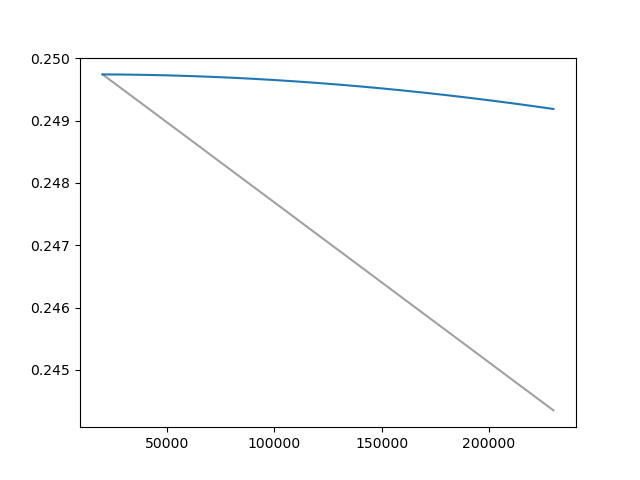

The table this chart was drawn from, first rows:
Wall time, Step, Value
1714213925, 20000, 0.2497
1714213988, 30000, 0.2495
1714214065, 40000, 0.2492
1714214137, 50000, 0.249
1714214201, 60000, 0.2487
1714214270, 70000, 0.2485
1714214337, 80000, 0.2482
1714214404, 90000, 0.2479
1714214482, 100000, 0.2477
1714214561, 110000, 0.2474
1714214635, 120000, 0.2472
1714214718, 130000, 0.2469
1714214791, 140000, 0.2467
1714214867, 150000, 0.2464
1714214960, 160000, 0.2461
1714215043, 170000, 0.2459
1714215115, 180000, 0.2456
1714215209, 190000, 0.2454
1714215274, 200000, 0.2451
1714215379, 210000, 0.2449
1714215446, 220000, 0.2446
1714215537, 230000, 0.2444
